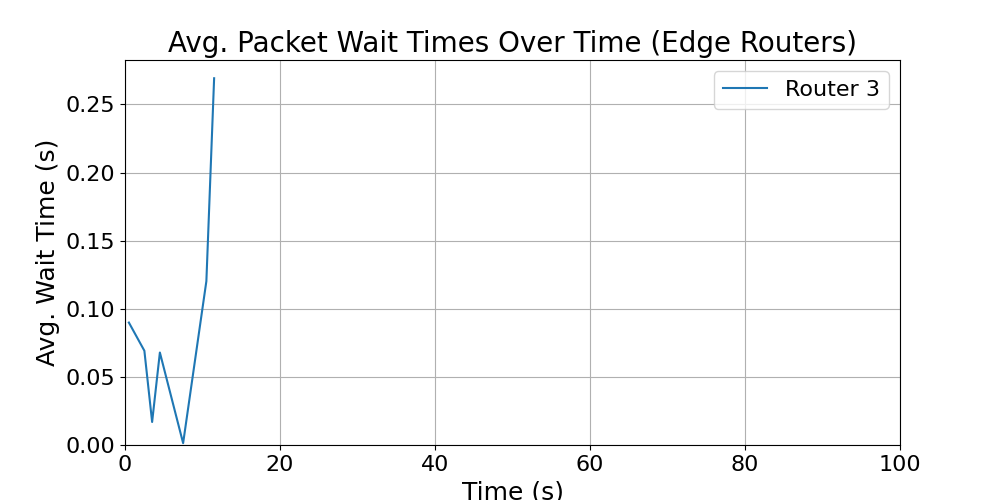

Data behind this chart, as committed beside it:
time_bin_mid, avg_wait_time
0.5, 0.0899
2.5, 0.06919
3.5, 0.0169
4.5, 0.06791
7.5, 0.001345
10.5, 0.1203
11.5, 0.2693
